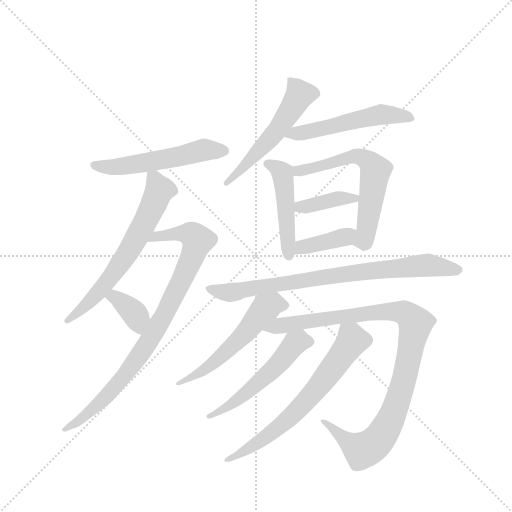
t = 0.00 s
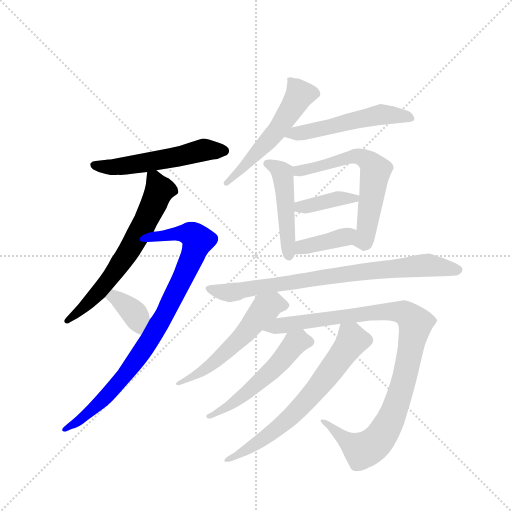
t = 2.20 s
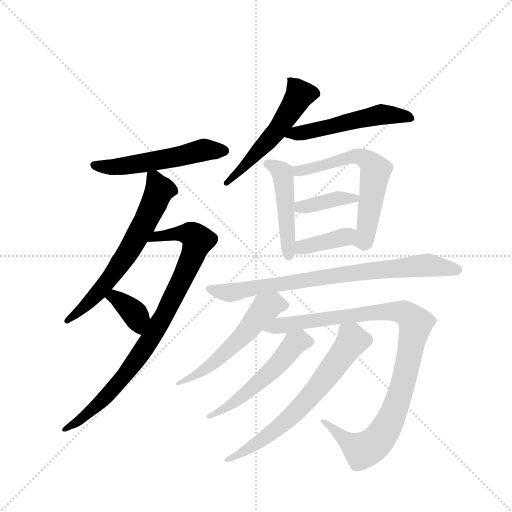
t = 4.41 s
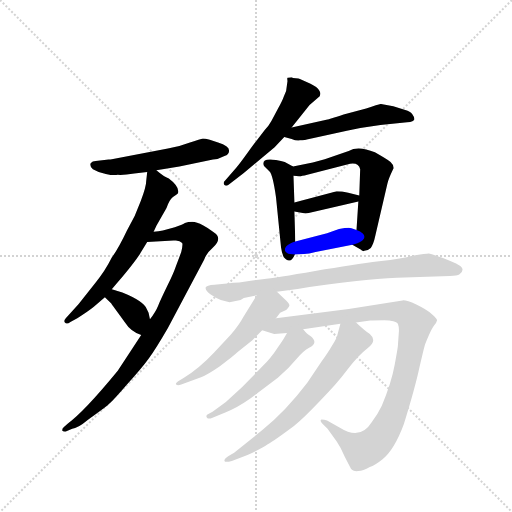
t = 6.61 s
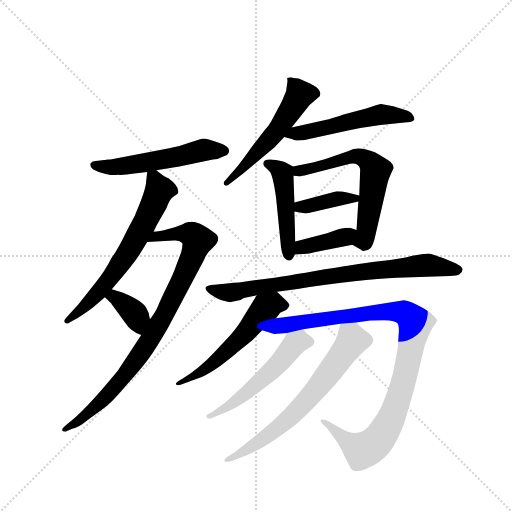
t = 8.82 s
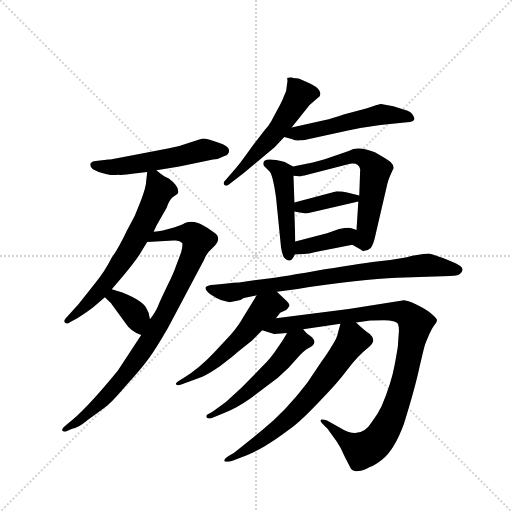
t = 11.02 s

The animated SVG that drew these frames (rendered in a browser with its animation timeline set to each time). Animation: 15 CSS @keyframes rules; one cycle of 11.02 s.

<svg version="1.1" viewBox="0 0 1024 1024" xmlns="http://www.w3.org/2000/svg">
  <g stroke="lightgray" stroke-dasharray="1,1" stroke-width="1" transform="scale(4, 4)">
    <line x1="0" y1="0" x2="256" y2="256"></line>
    <line x1="256" y1="0" x2="0" y2="256"></line>
    <line x1="128" y1="0" x2="128" y2="256"></line>
    <line x1="0" y1="128" x2="256" y2="128"></line>
  </g>
  <g transform="scale(0.92, -0.92) translate(60, -900)">
    <style type="text/css">
      
        @keyframes keyframes0 {
          from {
            stroke: blue;
            stroke-dashoffset: 541;
            stroke-width: 128;
          }
          64% {
            animation-timing-function: step-end;
            stroke: blue;
            stroke-dashoffset: 0;
            stroke-width: 128;
          }
          to {
            stroke: black;
            stroke-width: 1024;
          }
        }
        #make-me-a-hanzi-animation-0 {
          animation: keyframes0 0.6902669270833334s both;
          animation-delay: 0s;
          animation-timing-function: linear;
        }
      
        @keyframes keyframes1 {
          from {
            stroke: blue;
            stroke-dashoffset: 648;
            stroke-width: 128;
          }
          68% {
            animation-timing-function: step-end;
            stroke: blue;
            stroke-dashoffset: 0;
            stroke-width: 128;
          }
          to {
            stroke: black;
            stroke-width: 1024;
          }
        }
        #make-me-a-hanzi-animation-1 {
          animation: keyframes1 0.77734375s both;
          animation-delay: 0.6902669270833334s;
          animation-timing-function: linear;
        }
      
        @keyframes keyframes2 {
          from {
            stroke: blue;
            stroke-dashoffset: 880;
            stroke-width: 128;
          }
          74% {
            animation-timing-function: step-end;
            stroke: blue;
            stroke-dashoffset: 0;
            stroke-width: 128;
          }
          to {
            stroke: black;
            stroke-width: 1024;
          }
        }
        #make-me-a-hanzi-animation-2 {
          animation: keyframes2 0.9661458333333334s both;
          animation-delay: 1.4676106770833335s;
          animation-timing-function: linear;
        }
      
        @keyframes keyframes3 {
          from {
            stroke: blue;
            stroke-dashoffset: 362;
            stroke-width: 128;
          }
          54% {
            animation-timing-function: step-end;
            stroke: blue;
            stroke-dashoffset: 0;
            stroke-width: 128;
          }
          to {
            stroke: black;
            stroke-width: 1024;
          }
        }
        #make-me-a-hanzi-animation-3 {
          animation: keyframes3 0.5445963541666666s both;
          animation-delay: 2.433756510416667s;
          animation-timing-function: linear;
        }
      
        @keyframes keyframes4 {
          from {
            stroke: blue;
            stroke-dashoffset: 547;
            stroke-width: 128;
          }
          64% {
            animation-timing-function: step-end;
            stroke: blue;
            stroke-dashoffset: 0;
            stroke-width: 128;
          }
          to {
            stroke: black;
            stroke-width: 1024;
          }
        }
        #make-me-a-hanzi-animation-4 {
          animation: keyframes4 0.6951497395833334s both;
          animation-delay: 2.9783528645833335s;
          animation-timing-function: linear;
        }
      
        @keyframes keyframes5 {
          from {
            stroke: blue;
            stroke-dashoffset: 532;
            stroke-width: 128;
          }
          63% {
            animation-timing-function: step-end;
            stroke: blue;
            stroke-dashoffset: 0;
            stroke-width: 128;
          }
          to {
            stroke: black;
            stroke-width: 1024;
          }
        }
        #make-me-a-hanzi-animation-5 {
          animation: keyframes5 0.6829427083333334s both;
          animation-delay: 3.673502604166667s;
          animation-timing-function: linear;
        }
      
        @keyframes keyframes6 {
          from {
            stroke: blue;
            stroke-dashoffset: 472;
            stroke-width: 128;
          }
          61% {
            animation-timing-function: step-end;
            stroke: blue;
            stroke-dashoffset: 0;
            stroke-width: 128;
          }
          to {
            stroke: black;
            stroke-width: 1024;
          }
        }
        #make-me-a-hanzi-animation-6 {
          animation: keyframes6 0.6341145833333334s both;
          animation-delay: 4.3564453125s;
          animation-timing-function: linear;
        }
      
        @keyframes keyframes7 {
          from {
            stroke: blue;
            stroke-dashoffset: 617;
            stroke-width: 128;
          }
          67% {
            animation-timing-function: step-end;
            stroke: blue;
            stroke-dashoffset: 0;
            stroke-width: 128;
          }
          to {
            stroke: black;
            stroke-width: 1024;
          }
        }
        #make-me-a-hanzi-animation-7 {
          animation: keyframes7 0.7521158854166666s both;
          animation-delay: 4.990559895833333s;
          animation-timing-function: linear;
        }
      
        @keyframes keyframes8 {
          from {
            stroke: blue;
            stroke-dashoffset: 386;
            stroke-width: 128;
          }
          56% {
            animation-timing-function: step-end;
            stroke: blue;
            stroke-dashoffset: 0;
            stroke-width: 128;
          }
          to {
            stroke: black;
            stroke-width: 1024;
          }
        }
        #make-me-a-hanzi-animation-8 {
          animation: keyframes8 0.5641276041666666s both;
          animation-delay: 5.74267578125s;
          animation-timing-function: linear;
        }
      
        @keyframes keyframes9 {
          from {
            stroke: blue;
            stroke-dashoffset: 385;
            stroke-width: 128;
          }
          56% {
            animation-timing-function: step-end;
            stroke: blue;
            stroke-dashoffset: 0;
            stroke-width: 128;
          }
          to {
            stroke: black;
            stroke-width: 1024;
          }
        }
        #make-me-a-hanzi-animation-9 {
          animation: keyframes9 0.5633138020833334s both;
          animation-delay: 6.306803385416667s;
          animation-timing-function: linear;
        }
      
        @keyframes keyframes10 {
          from {
            stroke: blue;
            stroke-dashoffset: 803;
            stroke-width: 128;
          }
          72% {
            animation-timing-function: step-end;
            stroke: blue;
            stroke-dashoffset: 0;
            stroke-width: 128;
          }
          to {
            stroke: black;
            stroke-width: 1024;
          }
        }
        #make-me-a-hanzi-animation-10 {
          animation: keyframes10 0.9034830729166666s both;
          animation-delay: 6.8701171875s;
          animation-timing-function: linear;
        }
      
        @keyframes keyframes11 {
          from {
            stroke: blue;
            stroke-dashoffset: 551;
            stroke-width: 128;
          }
          64% {
            animation-timing-function: step-end;
            stroke: blue;
            stroke-dashoffset: 0;
            stroke-width: 128;
          }
          to {
            stroke: black;
            stroke-width: 1024;
          }
        }
        #make-me-a-hanzi-animation-11 {
          animation: keyframes11 0.6984049479166666s both;
          animation-delay: 7.773600260416667s;
          animation-timing-function: linear;
        }
      
        @keyframes keyframes12 {
          from {
            stroke: blue;
            stroke-dashoffset: 1006;
            stroke-width: 128;
          }
          77% {
            animation-timing-function: step-end;
            stroke: blue;
            stroke-dashoffset: 0;
            stroke-width: 128;
          }
          to {
            stroke: black;
            stroke-width: 1024;
          }
        }
        #make-me-a-hanzi-animation-12 {
          animation: keyframes12 1.0686848958333333s both;
          animation-delay: 8.472005208333334s;
          animation-timing-function: linear;
        }
      
        @keyframes keyframes13 {
          from {
            stroke: blue;
            stroke-dashoffset: 530;
            stroke-width: 128;
          }
          63% {
            animation-timing-function: step-end;
            stroke: blue;
            stroke-dashoffset: 0;
            stroke-width: 128;
          }
          to {
            stroke: black;
            stroke-width: 1024;
          }
        }
        #make-me-a-hanzi-animation-13 {
          animation: keyframes13 0.6813151041666666s both;
          animation-delay: 9.540690104166668s;
          animation-timing-function: linear;
        }
      
        @keyframes keyframes14 {
          from {
            stroke: blue;
            stroke-dashoffset: 672;
            stroke-width: 128;
          }
          69% {
            animation-timing-function: step-end;
            stroke: blue;
            stroke-dashoffset: 0;
            stroke-width: 128;
          }
          to {
            stroke: black;
            stroke-width: 1024;
          }
        }
        #make-me-a-hanzi-animation-14 {
          animation: keyframes14 0.796875s both;
          animation-delay: 10.222005208333334s;
          animation-timing-function: linear;
        }
      
    </style>
    
      <path d="M 305 577 L 183 554 Q 180 553 176 553 L 148 550 Q 141 550 137 545 Q 134 540 142 532 Q 153 525 170 522 Q 187 518 196 520 Q 209 519 232 523 L 260 526 L 280 530 L 330 538 L 403 553 Q 415 554 428 561 Q 438 564 438 573 Q 438 582 414 590 L 396 596 Q 386 599 381 599 Q 376 598 353 590 Q 330 581 305 577 Z" fill="lightgray"></path>
    
      <path d="M 260 526 L 258 508 Q 258 494 246 463 Q 235 431 216 399 Q 198 361 183 340 Q 168 310 148 286 L 111 239 L 83 208 Q 78 203 81 199 Q 85 194 93 200 L 108 208 Q 133 224 144 233 L 168 254 L 183 271 L 194 284 Q 235 332 246 351 L 260 374 L 274 396 L 280 409 L 302 448 Q 308 466 316 472 Q 325 477 327 480 Q 331 494 307 512 Q 296 516 280 530 C 262 545 262 545 260 526 Z" fill="lightgray"></path>
    
      <path d="M 247 172 L 196 94 Q 122 4 87 -21 L 79 -28 Q 75 -31 75 -36 Q 77 -39 83 -38 L 97 -32 Q 108 -32 132 -12 Q 164 11 174 19 Q 184 27 215 63 Q 247 98 263 120 Q 279 142 305 187 L 384 336 Q 389 350 403 362 Q 424 382 406 394 Q 398 401 382 410 Q 367 418 358 418 Q 349 418 342 415 Q 336 411 320 406 L 294 399 Q 285 397 274 396 C 244 392 230 372 260 374 L 317 377 Q 330 379 336 372 Q 338 369 334 352 L 322 320 Q 317 305 303 277 Q 289 248 284 236 Q 279 223 266 206 L 247 172 Z" fill="lightgray"></path>
    
      <path d="M 168 254 L 182 240 Q 182 239 190 229 L 211 200 Q 225 178 247 172 C 275 163 272 177 266 206 L 263 220 L 259 228 Q 253 245 206 264 L 183 271 C 154 280 147 275 168 254 Z" fill="lightgray"></path>
    
      <path d="M 574 623 L 613 672 L 635 691 Q 638 698 634 703 Q 630 711 615 718 L 592 728 Q 590 730 583 730 Q 576 730 574 732 Q 567 732 565 731 Q 564 730 565 724 L 562 702 L 557 690 Q 554 681 545 665 L 530 637 Q 524 626 516 618 L 486 579 Q 464 548 454 536 L 429 507 Q 425 504 427 499 Q 432 493 439 500 L 470 524 L 537 580 L 558 602 L 574 623 Z" fill="lightgray"></path>
    
      <path d="M 558 602 L 574 598 Q 585 593 592 595 Q 601 595 617 599 L 694 616 Q 730 623 767 628 L 825 634 Q 840 636 841 641 Q 841 645 836 652 Q 832 658 821 661 L 795 669 L 768 674 Q 765 674 736 664 L 687 651 Q 654 640 652 640 L 574 623 C 545 617 529 609 558 602 Z" fill="lightgray"></path>
    
      <path d="M 577 538 L 559 548 Q 552 550 540 552 Q 528 554 526 553 Q 508 552 514 539 L 526 527 Q 533 520 540 471 L 551 362 Q 553 348 557 341 Q 565 333 568 334 Q 575 333 581 347 L 582 375 L 580 440 L 580 460 L 578 518 C 577 538 577 538 577 538 Z" fill="lightgray"></path>
    
      <path d="M 620 547 L 577 538 C 548 532 548 520 578 518 L 590 517 Q 592 516 608 520 L 701 544 Q 720 547 723 532 L 721 475 L 719 462 L 715 400 C 713 370 699 372 706 368 L 723 358 Q 724 358 726 356 L 728 355 Q 730 353 732 355 Q 740 355 746 361 Q 752 369 756 388 L 782 500 Q 784 510 795 533 L 796 534 Q 796 542 789 548 Q 783 553 755 569 Q 719 584 698 572 L 646 554 L 620 547 Z" fill="lightgray"></path>
    
      <path d="M 672 484 L 580 460 C 551 452 550 445 580 440 L 604 436 Q 608 436 611 437 L 719 462 C 747 468 747 468 721 475 L 697 481 Q 683 484 672 484 Z" fill="lightgray"></path>
    
      <path d="M 581 347 L 601 348 Q 611 348 626 352 L 706 368 C 735 374 743 390 715 400 L 704 404 Q 698 406 677 402 L 651 393 L 582 375 C 553 367 551 346 581 347 Z" fill="lightgray"></path>
    
      <path d="M 542 266 L 587 272 Q 725 293 803 296 L 918 300 Q 934 301 939 304 Q 953 315 937 324 Q 928 329 903 339 Q 878 348 872 349 Q 867 349 836 344 Q 817 338 764 332 Q 711 325 625 311 Q 539 296 511 293 Q 484 290 460 286 Q 445 286 439 284 L 406 281 Q 389 280 387 275 Q 386 268 398 260 Q 410 252 420 248 L 439 243 L 463 248 L 470 252 L 498 258 L 542 266 Z" fill="lightgray"></path>
    
      <path d="M 540 208 L 549 220 L 562 226 Q 564 227 568 233 Q 572 238 562 247 L 542 266 C 520 287 514 284 498 258 L 469 211 Q 460 194 442 173 L 405 133 Q 373 99 339 78 L 330 73 Q 320 67 323 64 Q 326 61 334 64 L 377 80 Q 392 86 418 104 Q 448 126 456 134 L 488 160 L 510 182 L 540 208 Z" fill="lightgray"></path>
    
      <path d="M 536 174 L 564 176 L 599 184 L 680 196 L 714 199 L 745 203 Q 750 204 775 204 Q 800 204 805 196 Q 808 188 807 177 L 805 149 Q 805 145 798 107 Q 791 68 770 18 Q 761 -1 748 -18 Q 723 -58 679 -30 L 651 -14 Q 645 -12 639 -12 Q 634 -14 641 -21 L 652 -32 L 672 -60 Q 681 -73 690 -94 L 701 -115 Q 704 -122 706 -122 Q 709 -125 719 -124 Q 729 -123 744 -115 Q 755 -112 771 -99 Q 797 -79 818 -22 Q 843 59 852 102 Q 862 145 864 151 Q 866 157 873 173 Q 880 188 884 193 Q 889 198 890 203 Q 891 207 879 217 Q 868 227 845 238 Q 823 248 815 247 L 698 228 L 540 208 C 510 204 481 191 510 182 L 536 174 Z" fill="lightgray"></path>
    
      <path d="M 564 176 L 557 164 Q 555 160 542 142 Q 530 123 509 102 L 466 58 L 431 26 L 402 5 L 391 -1 Q 387 -4 390 -8 Q 393 -12 402 -8 L 431 4 Q 452 11 485 34 L 544 79 Q 568 99 584 119 Q 600 138 612 144 Q 634 155 614 170 Q 608 173 599 184 C 581 205 579 202 564 176 Z" fill="lightgray"></path>
    
      <path d="M 680 196 L 674 174 Q 673 166 662 149 Q 654 135 639 114 L 608 68 Q 561 6 509 -36 L 449 -84 L 436 -92 Q 427 -98 428 -102 Q 429 -106 444 -102 L 478 -89 Q 509 -75 522 -66 Q 536 -58 579 -26 Q 601 -8 636 29 Q 672 65 695 96 Q 718 127 739 143 Q 761 159 744 174 Q 733 181 714 199 C 692 219 687 223 680 196 Z" fill="lightgray"></path>
    
    
      <clipPath id="make-me-a-hanzi-clip-0">
        <path d="M 305 577 L 183 554 Q 180 553 176 553 L 148 550 Q 141 550 137 545 Q 134 540 142 532 Q 153 525 170 522 Q 187 518 196 520 Q 209 519 232 523 L 260 526 L 280 530 L 330 538 L 403 553 Q 415 554 428 561 Q 438 564 438 573 Q 438 582 414 590 L 396 596 Q 386 599 381 599 Q 376 598 353 590 Q 330 581 305 577 Z"></path>
      </clipPath>
      <path clip-path="url(#make-me-a-hanzi-clip-0)" d="M 146 541 L 201 538 L 333 560 L 383 574 L 427 572" fill="none" id="make-me-a-hanzi-animation-0" stroke-dasharray="413 826" stroke-linecap="round"></path>
    
      <clipPath id="make-me-a-hanzi-clip-1">
        <path d="M 260 526 L 258 508 Q 258 494 246 463 Q 235 431 216 399 Q 198 361 183 340 Q 168 310 148 286 L 111 239 L 83 208 Q 78 203 81 199 Q 85 194 93 200 L 108 208 Q 133 224 144 233 L 168 254 L 183 271 L 194 284 Q 235 332 246 351 L 260 374 L 274 396 L 280 409 L 302 448 Q 308 466 316 472 Q 325 477 327 480 Q 331 494 307 512 Q 296 516 280 530 C 262 545 262 545 260 526 Z"></path>
      </clipPath>
      <path clip-path="url(#make-me-a-hanzi-clip-1)" d="M 266 521 L 287 486 L 249 404 L 172 286 L 111 220 L 87 202" fill="none" id="make-me-a-hanzi-animation-1" stroke-dasharray="520 1040" stroke-linecap="round"></path>
    
      <clipPath id="make-me-a-hanzi-clip-2">
        <path d="M 247 172 L 196 94 Q 122 4 87 -21 L 79 -28 Q 75 -31 75 -36 Q 77 -39 83 -38 L 97 -32 Q 108 -32 132 -12 Q 164 11 174 19 Q 184 27 215 63 Q 247 98 263 120 Q 279 142 305 187 L 384 336 Q 389 350 403 362 Q 424 382 406 394 Q 398 401 382 410 Q 367 418 358 418 Q 349 418 342 415 Q 336 411 320 406 L 294 399 Q 285 397 274 396 C 244 392 230 372 260 374 L 317 377 Q 330 379 336 372 Q 338 369 334 352 L 322 320 Q 317 305 303 277 Q 289 248 284 236 Q 279 223 266 206 L 247 172 Z"></path>
      </clipPath>
      <path clip-path="url(#make-me-a-hanzi-clip-2)" d="M 267 377 L 281 385 L 332 394 L 358 390 L 370 378 L 333 285 L 291 203 L 243 128 L 196 65 L 155 22 L 119 -10 L 80 -33" fill="none" id="make-me-a-hanzi-animation-2" stroke-dasharray="752 1504" stroke-linecap="round"></path>
    
      <clipPath id="make-me-a-hanzi-clip-3">
        <path d="M 168 254 L 182 240 Q 182 239 190 229 L 211 200 Q 225 178 247 172 C 275 163 272 177 266 206 L 263 220 L 259 228 Q 253 245 206 264 L 183 271 C 154 280 147 275 168 254 Z"></path>
      </clipPath>
      <path clip-path="url(#make-me-a-hanzi-clip-3)" d="M 176 255 L 196 250 L 230 221 L 243 182" fill="none" id="make-me-a-hanzi-animation-3" stroke-dasharray="234 468" stroke-linecap="round"></path>
    
      <clipPath id="make-me-a-hanzi-clip-4">
        <path d="M 574 623 L 613 672 L 635 691 Q 638 698 634 703 Q 630 711 615 718 L 592 728 Q 590 730 583 730 Q 576 730 574 732 Q 567 732 565 731 Q 564 730 565 724 L 562 702 L 557 690 Q 554 681 545 665 L 530 637 Q 524 626 516 618 L 486 579 Q 464 548 454 536 L 429 507 Q 425 504 427 499 Q 432 493 439 500 L 470 524 L 537 580 L 558 602 L 574 623 Z"></path>
      </clipPath>
      <path clip-path="url(#make-me-a-hanzi-clip-4)" d="M 570 728 L 592 694 L 578 670 L 528 599 L 433 502" fill="none" id="make-me-a-hanzi-animation-4" stroke-dasharray="419 838" stroke-linecap="round"></path>
    
      <clipPath id="make-me-a-hanzi-clip-5">
        <path d="M 558 602 L 574 598 Q 585 593 592 595 Q 601 595 617 599 L 694 616 Q 730 623 767 628 L 825 634 Q 840 636 841 641 Q 841 645 836 652 Q 832 658 821 661 L 795 669 L 768 674 Q 765 674 736 664 L 687 651 Q 654 640 652 640 L 574 623 C 545 617 529 609 558 602 Z"></path>
      </clipPath>
      <path clip-path="url(#make-me-a-hanzi-clip-5)" d="M 563 606 L 771 651 L 834 644" fill="none" id="make-me-a-hanzi-animation-5" stroke-dasharray="404 808" stroke-linecap="round"></path>
    
      <clipPath id="make-me-a-hanzi-clip-6">
        <path d="M 577 538 L 559 548 Q 552 550 540 552 Q 528 554 526 553 Q 508 552 514 539 L 526 527 Q 533 520 540 471 L 551 362 Q 553 348 557 341 Q 565 333 568 334 Q 575 333 581 347 L 582 375 L 580 440 L 580 460 L 578 518 C 577 538 577 538 577 538 Z"></path>
      </clipPath>
      <path clip-path="url(#make-me-a-hanzi-clip-6)" d="M 522 544 L 554 522 L 567 345" fill="none" id="make-me-a-hanzi-animation-6" stroke-dasharray="344 688" stroke-linecap="round"></path>
    
      <clipPath id="make-me-a-hanzi-clip-7">
        <path d="M 620 547 L 577 538 C 548 532 548 520 578 518 L 590 517 Q 592 516 608 520 L 701 544 Q 720 547 723 532 L 721 475 L 719 462 L 715 400 C 713 370 699 372 706 368 L 723 358 Q 724 358 726 356 L 728 355 Q 730 353 732 355 Q 740 355 746 361 Q 752 369 756 388 L 782 500 Q 784 510 795 533 L 796 534 Q 796 542 789 548 Q 783 553 755 569 Q 719 584 698 572 L 646 554 L 620 547 Z"></path>
      </clipPath>
      <path clip-path="url(#make-me-a-hanzi-clip-7)" d="M 584 523 L 696 558 L 727 558 L 750 541 L 757 529 L 734 385 L 714 372" fill="none" id="make-me-a-hanzi-animation-7" stroke-dasharray="489 978" stroke-linecap="round"></path>
    
      <clipPath id="make-me-a-hanzi-clip-8">
        <path d="M 672 484 L 580 460 C 551 452 550 445 580 440 L 604 436 Q 608 436 611 437 L 719 462 C 747 468 747 468 721 475 L 697 481 Q 683 484 672 484 Z"></path>
      </clipPath>
      <path clip-path="url(#make-me-a-hanzi-clip-8)" d="M 587 445 L 593 451 L 668 468 L 713 470" fill="none" id="make-me-a-hanzi-animation-8" stroke-dasharray="258 516" stroke-linecap="round"></path>
    
      <clipPath id="make-me-a-hanzi-clip-9">
        <path d="M 581 347 L 601 348 Q 611 348 626 352 L 706 368 C 735 374 743 390 715 400 L 704 404 Q 698 406 677 402 L 651 393 L 582 375 C 553 367 551 346 581 347 Z"></path>
      </clipPath>
      <path clip-path="url(#make-me-a-hanzi-clip-9)" d="M 586 354 L 621 369 L 688 385 L 707 396" fill="none" id="make-me-a-hanzi-animation-9" stroke-dasharray="257 514" stroke-linecap="round"></path>
    
      <clipPath id="make-me-a-hanzi-clip-10">
        <path d="M 542 266 L 587 272 Q 725 293 803 296 L 918 300 Q 934 301 939 304 Q 953 315 937 324 Q 928 329 903 339 Q 878 348 872 349 Q 867 349 836 344 Q 817 338 764 332 Q 711 325 625 311 Q 539 296 511 293 Q 484 290 460 286 Q 445 286 439 284 L 406 281 Q 389 280 387 275 Q 386 268 398 260 Q 410 252 420 248 L 439 243 L 463 248 L 470 252 L 498 258 L 542 266 Z"></path>
      </clipPath>
      <path clip-path="url(#make-me-a-hanzi-clip-10)" d="M 393 273 L 439 264 L 655 300 L 848 322 L 935 314" fill="none" id="make-me-a-hanzi-animation-10" stroke-dasharray="675 1350" stroke-linecap="round"></path>
    
      <clipPath id="make-me-a-hanzi-clip-11">
        <path d="M 540 208 L 549 220 L 562 226 Q 564 227 568 233 Q 572 238 562 247 L 542 266 C 520 287 514 284 498 258 L 469 211 Q 460 194 442 173 L 405 133 Q 373 99 339 78 L 330 73 Q 320 67 323 64 Q 326 61 334 64 L 377 80 Q 392 86 418 104 Q 448 126 456 134 L 488 160 L 510 182 L 540 208 Z"></path>
      </clipPath>
      <path clip-path="url(#make-me-a-hanzi-clip-11)" d="M 557 237 L 534 240 L 517 230 L 460 162 L 403 109 L 329 67" fill="none" id="make-me-a-hanzi-animation-11" stroke-dasharray="423 846" stroke-linecap="round"></path>
    
      <clipPath id="make-me-a-hanzi-clip-12">
        <path d="M 536 174 L 564 176 L 599 184 L 680 196 L 714 199 L 745 203 Q 750 204 775 204 Q 800 204 805 196 Q 808 188 807 177 L 805 149 Q 805 145 798 107 Q 791 68 770 18 Q 761 -1 748 -18 Q 723 -58 679 -30 L 651 -14 Q 645 -12 639 -12 Q 634 -14 641 -21 L 652 -32 L 672 -60 Q 681 -73 690 -94 L 701 -115 Q 704 -122 706 -122 Q 709 -125 719 -124 Q 729 -123 744 -115 Q 755 -112 771 -99 Q 797 -79 818 -22 Q 843 59 852 102 Q 862 145 864 151 Q 866 157 873 173 Q 880 188 884 193 Q 889 198 890 203 Q 891 207 879 217 Q 868 227 845 238 Q 823 248 815 247 L 698 228 L 540 208 C 510 204 481 191 510 182 L 536 174 Z"></path>
      </clipPath>
      <path clip-path="url(#make-me-a-hanzi-clip-12)" d="M 518 183 L 597 201 L 781 223 L 817 220 L 841 200 L 832 135 L 809 42 L 786 -20 L 763 -56 L 742 -74 L 716 -74 L 645 -15" fill="none" id="make-me-a-hanzi-animation-12" stroke-dasharray="878 1756" stroke-linecap="round"></path>
    
      <clipPath id="make-me-a-hanzi-clip-13">
        <path d="M 564 176 L 557 164 Q 555 160 542 142 Q 530 123 509 102 L 466 58 L 431 26 L 402 5 L 391 -1 Q 387 -4 390 -8 Q 393 -12 402 -8 L 431 4 Q 452 11 485 34 L 544 79 Q 568 99 584 119 Q 600 138 612 144 Q 634 155 614 170 Q 608 173 599 184 C 581 205 579 202 564 176 Z"></path>
      </clipPath>
      <path clip-path="url(#make-me-a-hanzi-clip-13)" d="M 610 157 L 581 153 L 546 109 L 482 51 L 396 -5" fill="none" id="make-me-a-hanzi-animation-13" stroke-dasharray="402 804" stroke-linecap="round"></path>
    
      <clipPath id="make-me-a-hanzi-clip-14">
        <path d="M 680 196 L 674 174 Q 673 166 662 149 Q 654 135 639 114 L 608 68 Q 561 6 509 -36 L 449 -84 L 436 -92 Q 427 -98 428 -102 Q 429 -106 444 -102 L 478 -89 Q 509 -75 522 -66 Q 536 -58 579 -26 Q 601 -8 636 29 Q 672 65 695 96 Q 718 127 739 143 Q 761 159 744 174 Q 733 181 714 199 C 692 219 687 223 680 196 Z"></path>
      </clipPath>
      <path clip-path="url(#make-me-a-hanzi-clip-14)" d="M 686 188 L 706 160 L 614 37 L 534 -38 L 481 -76 L 433 -98" fill="none" id="make-me-a-hanzi-animation-14" stroke-dasharray="544 1088" stroke-linecap="round"></path>
    
  </g>
</svg>
